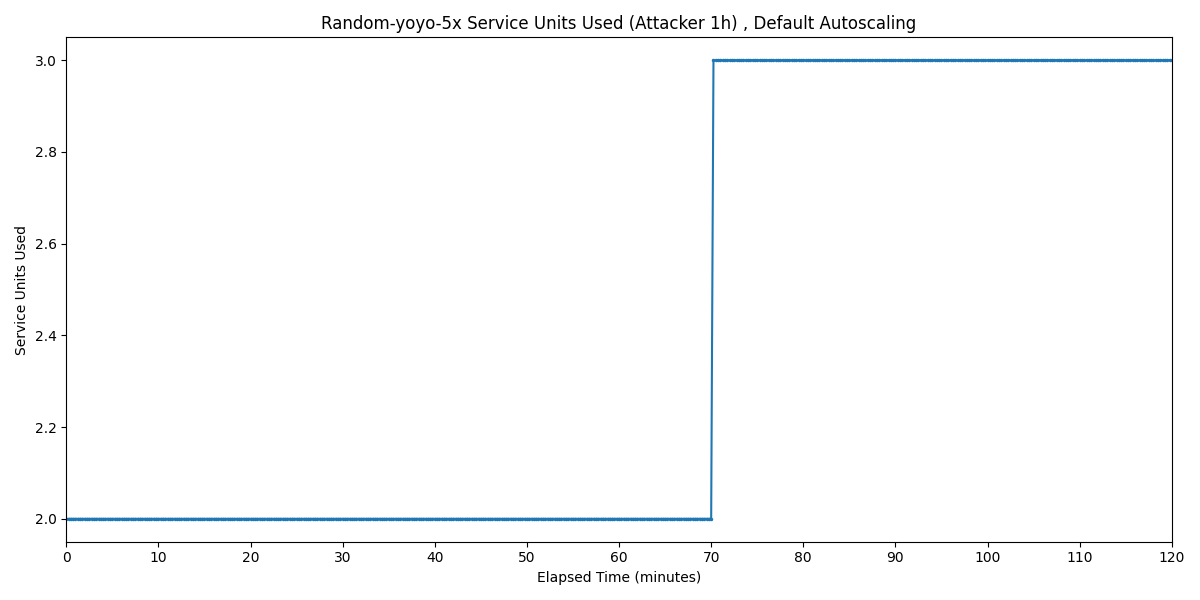

Data behind this chart, as committed beside it:
Timestamp, Service Units Used
2025-03-30 22:33:54.177, 2
2025-03-30 22:34:09.177, 2
2025-03-30 22:34:24.177, 2
2025-03-30 22:34:39.177, 2
2025-03-30 22:34:54.177, 2
2025-03-30 22:35:09.177, 2
2025-03-30 22:35:24.177, 2
2025-03-30 22:35:39.177, 2
2025-03-30 22:35:54.177, 2
2025-03-30 22:36:09.177, 2
2025-03-30 22:36:24.177, 2
2025-03-30 22:36:39.177, 2
2025-03-30 22:36:54.177, 2
2025-03-30 22:37:09.177, 2
2025-03-30 22:37:24.177, 2
2025-03-30 22:37:39.177, 2
2025-03-30 22:37:54.177, 2
2025-03-30 22:38:09.177, 2
2025-03-30 22:38:24.177, 2
2025-03-30 22:38:39.177, 2
2025-03-30 22:38:54.177, 2
2025-03-30 22:39:09.177, 2
2025-03-30 22:39:24.177, 2
2025-03-30 22:39:39.177, 2
2025-03-30 22:39:54.177, 2
2025-03-30 22:40:09.177, 2
2025-03-30 22:40:24.177, 2
2025-03-30 22:40:39.177, 2
2025-03-30 22:40:54.177, 2
2025-03-30 22:41:09.177, 2
2025-03-30 22:41:24.177, 2
2025-03-30 22:41:39.177, 2
2025-03-30 22:41:54.177, 2
2025-03-30 22:42:09.177, 2
2025-03-30 22:42:24.177, 2
2025-03-30 22:42:39.177, 2
2025-03-30 22:42:54.177, 2
2025-03-30 22:43:09.177, 2
2025-03-30 22:43:24.177, 2
2025-03-30 22:43:39.177, 2
2025-03-30 22:43:54.177, 2
2025-03-30 22:44:09.177, 2
2025-03-30 22:44:24.177, 2
2025-03-30 22:44:39.177, 2
2025-03-30 22:44:54.177, 2
2025-03-30 22:45:09.177, 2
2025-03-30 22:45:24.177, 2
2025-03-30 22:45:39.177, 2
2025-03-30 22:45:54.177, 2
2025-03-30 22:46:09.177, 2
2025-03-30 22:46:24.177, 2
2025-03-30 22:46:39.177, 2
2025-03-30 22:46:54.177, 2
2025-03-30 22:47:09.177, 2
2025-03-30 22:47:24.177, 2
2025-03-30 22:47:39.177, 2
2025-03-30 22:47:54.177, 2
2025-03-30 22:48:09.177, 2
2025-03-30 22:48:24.177, 2
2025-03-30 22:48:39.177, 2
... 421 more rows
